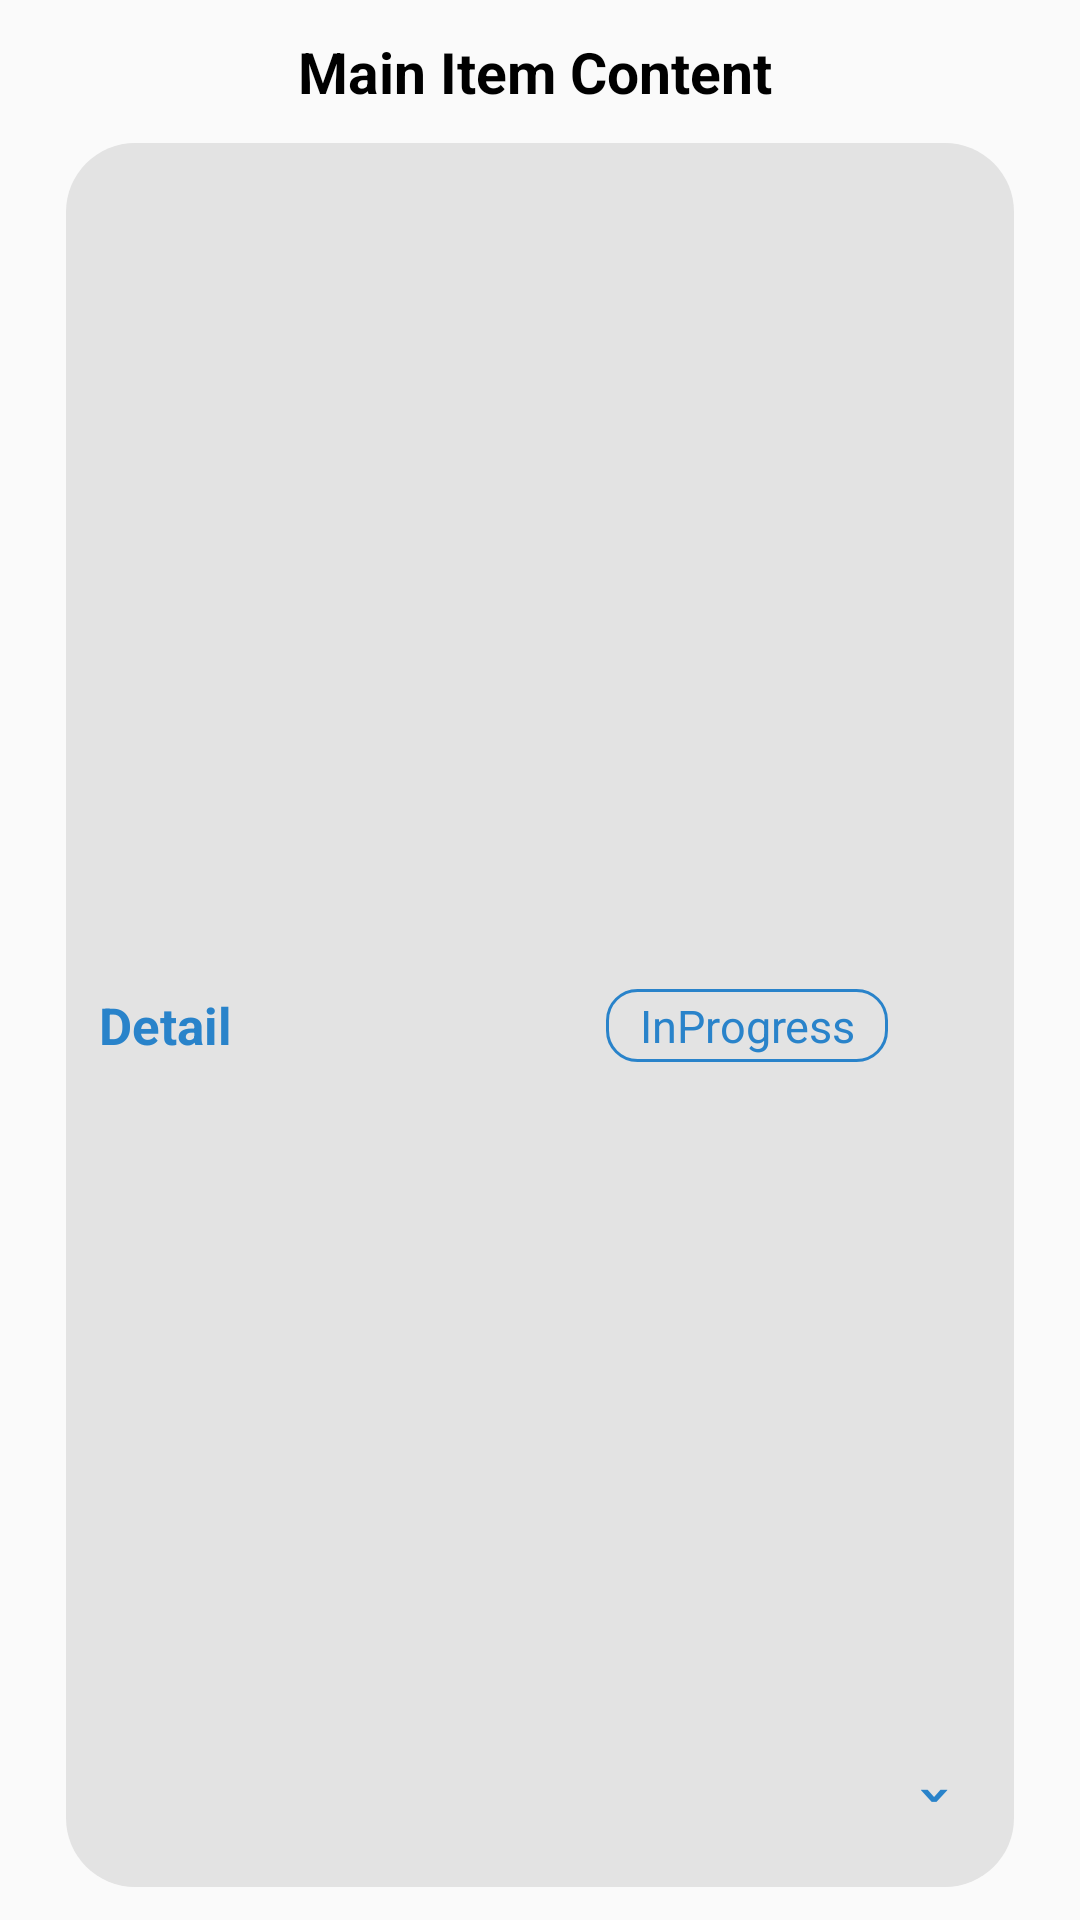

This screen was rendered from an Android layout file. Write that file and the resources it references.
<!-- AndroidManifest.xml: application theme AppTheme -->
<!-- res/layout/event_registration_customlistview2.xml -->
<?xml version="1.0" encoding="utf-8"?>
<LinearLayout xmlns:android="http://schemas.android.com/apk/res/android"
    android:id="@+id/mainItemLayout"
    android:layout_width="match_parent"
    android:layout_height="wrap_content"
    android:orientation="vertical"
    android:padding="11dp">

    <LinearLayout
        android:layout_width="match_parent"
        android:layout_height="wrap_content"
        android:layout_marginLeft="11dp"
        android:layout_marginRight="11dp"
        android:orientation="horizontal">

        <TextView
            android:id="@+id/textViewMain"
            android:layout_width="match_parent"
            android:layout_height="wrap_content"
            android:layout_marginRight="3dp"
            android:layout_gravity="left|center"
            android:layout_weight="1"
            android:gravity="center"
            android:text="Main Item Content"
            android:textColor="@color/text_color"
            android:textSize="19sp"
            android:textStyle="bold" />
    </LinearLayout>

    <LinearLayout
        android:layout_width="match_parent"
        android:layout_height="match_parent"
        android:layout_marginTop="11dp"
        android:layout_marginLeft="11dp"
        android:layout_marginRight="11dp"
        android:background="@drawable/linear_inside"
        android:orientation="vertical">

        <LinearLayout
            android:layout_width="match_parent"
            android:layout_height="match_parent"
            android:layout_marginTop="7dp"
            android:orientation="horizontal"
            android:padding="11dp">

            <TextView
                android:id="@+id/textView_Detail_Main"
                android:layout_width="wrap_content"
                android:layout_height="wrap_content"
                android:layout_gravity="left|center"
                android:layout_weight="7"
                android:gravity="left"
                android:text="@string/Event_Detail_Title"
                android:textColor="#2983ca"
                android:textSize="17sp"
                android:textStyle="bold" />

            <TextView
                android:id="@+id/textView_Detail_Progress"
                android:layout_width="wrap_content"
                android:layout_height="wrap_content"
                android:layout_gravity="right|center"
                android:layout_weight="1"
                android:background="@drawable/event_state_ok"
                android:gravity="center"
                android:padding="2dp"
                android:text="@string/Event_State_ok"
                android:textColor="#2983ca"
                android:textSize="15sp" />
            <TextView
                android:id="@+id/textView_Detail_arrow"
                android:layout_width="wrap_content"
                android:layout_height="29dp"
                android:layout_gravity="right|bottom"
                android:layout_weight="1"
                android:gravity="center"
                android:text="@string/Event_State_Arrow_DOWN"
                android:textColor="#2983ca"
                android:textSize="29sp" />

        </LinearLayout>

        <LinearLayout
            android:id="@+id/Linear_Detail"
            android:layout_width="match_parent"
            android:layout_height="match_parent"
            android:padding="7dp"
            android:orientation="vertical">

            <LinearLayout
                android:layout_width="match_parent"
                android:layout_height="wrap_content"
                android:layout_marginTop="3dp"
                android:layout_marginLeft="9dp"
                android:layout_marginBottom="3dp"
                android:orientation="horizontal">
                <ImageView
                    android:layout_width="wrap_content"
                    android:layout_height="wrap_content"
                    android:layout_gravity="center"
                    android:src="@drawable/ic_event_info" />
                <TextView
                    android:layout_width="129dp"
                    android:layout_height="wrap_content"
                    android:layout_gravity="right|center"
                    android:gravity="left"
                    android:text="@string/Event_ID"
                    android:textColor="@color/text_color"
                    android:textSize="14sp" />
                <TextView
                    android:id="@+id/textView_Event_ID"
                    android:layout_width="wrap_content"
                    android:layout_height="wrap_content"
                    android:layout_gravity="right|center"
                    android:layout_weight="1"
                    android:gravity="left"
                    android:text="59487"
                    android:textColor="@color/text_color"
                    android:textSize="11sp" />
            </LinearLayout>

            <LinearLayout
                android:layout_width="match_parent"
                android:layout_height="wrap_content"
                android:layout_marginTop="3dp"
                android:layout_marginLeft="9dp"
                android:layout_marginBottom="3dp"
                android:orientation="horizontal">
                <ImageView
                    android:layout_width="wrap_content"
                    android:layout_height="wrap_content"
                    android:layout_gravity="center"
                    android:src="@drawable/ic_event_date" />
                <TextView
                    android:layout_width="129dp"
                    android:layout_height="wrap_content"
                    android:layout_gravity="right|center"
                    android:gravity="left"
                    android:text="@string/Event_Time"
                    android:textColor="@color/text_color"
                    android:textSize="14sp" />
                <TextView
                    android:id="@+id/textView_Event_Time"
                    android:layout_width="wrap_content"
                    android:layout_height="wrap_content"
                    android:layout_gravity="right|center"
                    android:layout_weight="1"
                    android:gravity="left"
                    android:text="2024/09/03 10:00起\n2024/09/03 12:00止"
                    android:textColor="@color/text_color"
                    android:textSize="11sp" />
            </LinearLayout>

            <LinearLayout
                android:layout_width="match_parent"
                android:layout_height="wrap_content"
                android:layout_marginTop="3dp"
                android:layout_marginLeft="9dp"
                android:layout_marginBottom="3dp"
                android:orientation="horizontal">
                <ImageView
                    android:layout_width="wrap_content"
                    android:layout_height="wrap_content"
                    android:layout_gravity="center"
                    android:src="@drawable/ic_event_location" />
                <TextView
                    android:layout_width="129dp"
                    android:layout_height="wrap_content"
                    android:layout_gravity="right|center"
                    android:gravity="left"
                    android:text="@string/Event_Location"
                    android:textColor="@color/text_color"
                    android:textSize="14sp" />
                <TextView
                    android:id="@+id/textView_Event_Location"
                    android:layout_width="wrap_content"
                    android:layout_height="wrap_content"
                    android:layout_gravity="right|center"
                    android:layout_weight="1"
                    android:gravity="left"
                    android:maxLines="2"
                    android:text="龜山島"
                    android:textColor="@color/text_color"
                    android:textSize="11sp" />
            </LinearLayout>

            <LinearLayout
                android:layout_width="match_parent"
                android:layout_height="wrap_content"
                android:layout_marginTop="3dp"
                android:layout_marginLeft="9dp"
                android:layout_marginBottom="3dp"
                android:orientation="horizontal">
                <ImageView
                    android:layout_width="wrap_content"
                    android:layout_height="wrap_content"
                    android:layout_gravity="center"
                    android:src="@drawable/ic_event_people" />
                <TextView
                    android:layout_width="129dp"
                    android:layout_height="wrap_content"
                    android:layout_gravity="right|center"
                    android:gravity="left"
                    android:text="@string/Event_People2"
                    android:textColor="@color/text_color"
                    android:textSize="14sp" />
                <TextView
                    android:id="@+id/textView_Event_People2"
                    android:layout_width="wrap_content"
                    android:layout_height="wrap_content"
                    android:layout_gravity="right|center"
                    android:layout_weight="1"
                    android:gravity="left"
                    android:text="正取"
                    android:textColor="@color/text_color"
                    android:textSize="11sp" />
            </LinearLayout>

            <LinearLayout
                android:layout_width="wrap_content"
                android:layout_height="wrap_content"
                android:layout_marginTop="7dp"
                android:layout_gravity="center"
                android:orientation="horizontal">

                <LinearLayout
                    android:layout_width="wrap_content"
                    android:layout_height="wrap_content"
                    android:orientation="horizontal">
                    <Button
                        android:id="@+id/btn_detail"
                        android:layout_width="wrap_content"
                        android:layout_height="37dp"
                        android:layout_gravity="center"
                        android:layout_marginStart="20dp"
                        android:layout_marginEnd="20dp"
                        android:layout_weight="1"
                        android:textAllCaps="false"
                        android:text="@string/Event_BTN_Detail"
                        android:textColor="@color/white"
                        android:background="@drawable/rounded_button3"/>
                </LinearLayout>
                <LinearLayout
                    android:id="@+id/ModInfo_Linear"
                    android:layout_width="wrap_content"
                    android:layout_height="wrap_content"
                    android:orientation="horizontal">
                    <Button
                        android:id="@+id/btn_ModInfo"
                        android:layout_width="wrap_content"
                        android:layout_height="37dp"
                        android:layout_gravity="center"
                        android:layout_weight="1"
                        android:textAllCaps="false"
                        android:text="@string/Event_BTN_Modify_Information"
                        android:textColor="@color/white"
                        android:background="@drawable/rounded_button3"/>
                </LinearLayout>

            </LinearLayout>


        </LinearLayout>

    </LinearLayout>

</LinearLayout>
<!-- resources referenced by this layout -->
<resources>
  <color name="text_color">@color/black</color>
  <color name="white">#FFFFFFFF</color>
  <!-- drawable event_state_ok (drawable) -->
  <?xml version="1.0" encoding="utf-8"?>
  <shape xmlns:android="http://schemas.android.com/apk/res/android">
      <stroke
          android:width="1dp"
          android:color="#2983ca"/>
      <corners
          android:topLeftRadius="10dp"
          android:topRightRadius="10dp"
          android:bottomLeftRadius="10dp"
          android:bottomRightRadius="10dp" />
  </shape>
  <!-- drawable ic_event_date: png bitmap (drawable-night-xhdpi, 384 bytes) -->
  <!-- drawable ic_event_location: png bitmap (drawable-night-xhdpi, 707 bytes) -->
  <!-- drawable ic_event_people: png bitmap (drawable-night-xhdpi, 538 bytes) -->
  <!-- drawable linear_inside (drawable) -->
  <?xml version="1.0" encoding="utf-8"?>
  <shape xmlns:android="http://schemas.android.com/apk/res/android">
      <solid android:color="#E3E3E3" />
      <corners android:radius="23dp"/>
  </shape>
  <!-- drawable rounded_button3 (drawable) -->
  <?xml version="1.0" encoding="utf-8"?>
  <shape xmlns:android="http://schemas.android.com/apk/res/android">
      <solid android:color="@color/Event_NotYet"/>
      <corners android:radius="37dp"/>
  </shape>
  <string name="Event_BTN_Detail" translatable="false">Detail</string>
  <string name="Event_BTN_Modify_Information" translatable="false">   ModInfo/Cancel   </string>
  <string name="Event_Detail_Title" translatable="false">Detail</string>
  <string name="Event_ID" translatable="false"> EventID </string>
  <string name="Event_Location" translatable="false"> Location </string>
  <string name="Event_People2" translatable="false"> Status </string>
  <string name="Event_State_Arrow_DOWN" translatable="false"> ˇ </string>
  <string name="Event_State_ok" translatable="false">InProgress</string>
  <string name="Event_Time" translatable="false"> EventTime </string>
  <style name="AppTheme" parent="Theme.MaterialComponents.Light.NoActionBar.Bridge">
  		<item name="colorPrimary">@color/colorPrimary</item>
  		<item name="colorPrimaryDark">@color/colorPrimaryDark</item>
  		<item name="colorAccent">@color/colorAccent</item>
  		<item name="colorControlHighlight">@color/colorControlHighlight</item>
  		<item name="colorControlNormal">@color/colorControlNormal</item>
  		<item name="itemBackground">@color/gray</item>
  		<item name="android:actionOverflowButtonStyle">@style/MyOverflowButtonStyle</item>
  	</style>
  <color name="black">#FF000000</color>
  <color name="Event_NotYet">#292929</color>
  <color name="colorPrimary">#0D47A1</color>
  <color name="colorPrimaryDark">#093881</color>
  <color name="colorAccent">#1565C0</color>
  <color name="colorControlHighlight">#008DCD</color>
  <color name="colorControlNormal">#1565C0</color>
  <color name="gray">#FF3A3A3A</color>
  <style name="MyOverflowButtonStyle" parent="Widget.AppCompat.ActionButton.Overflow">
  		
  		<item name="android:src">@drawable/ic_location_white_small</item>
  	</style>
  <!-- drawable ic_location_white_small: png bitmap (drawable-xhdpi, 1479 bytes) -->
</resources>
